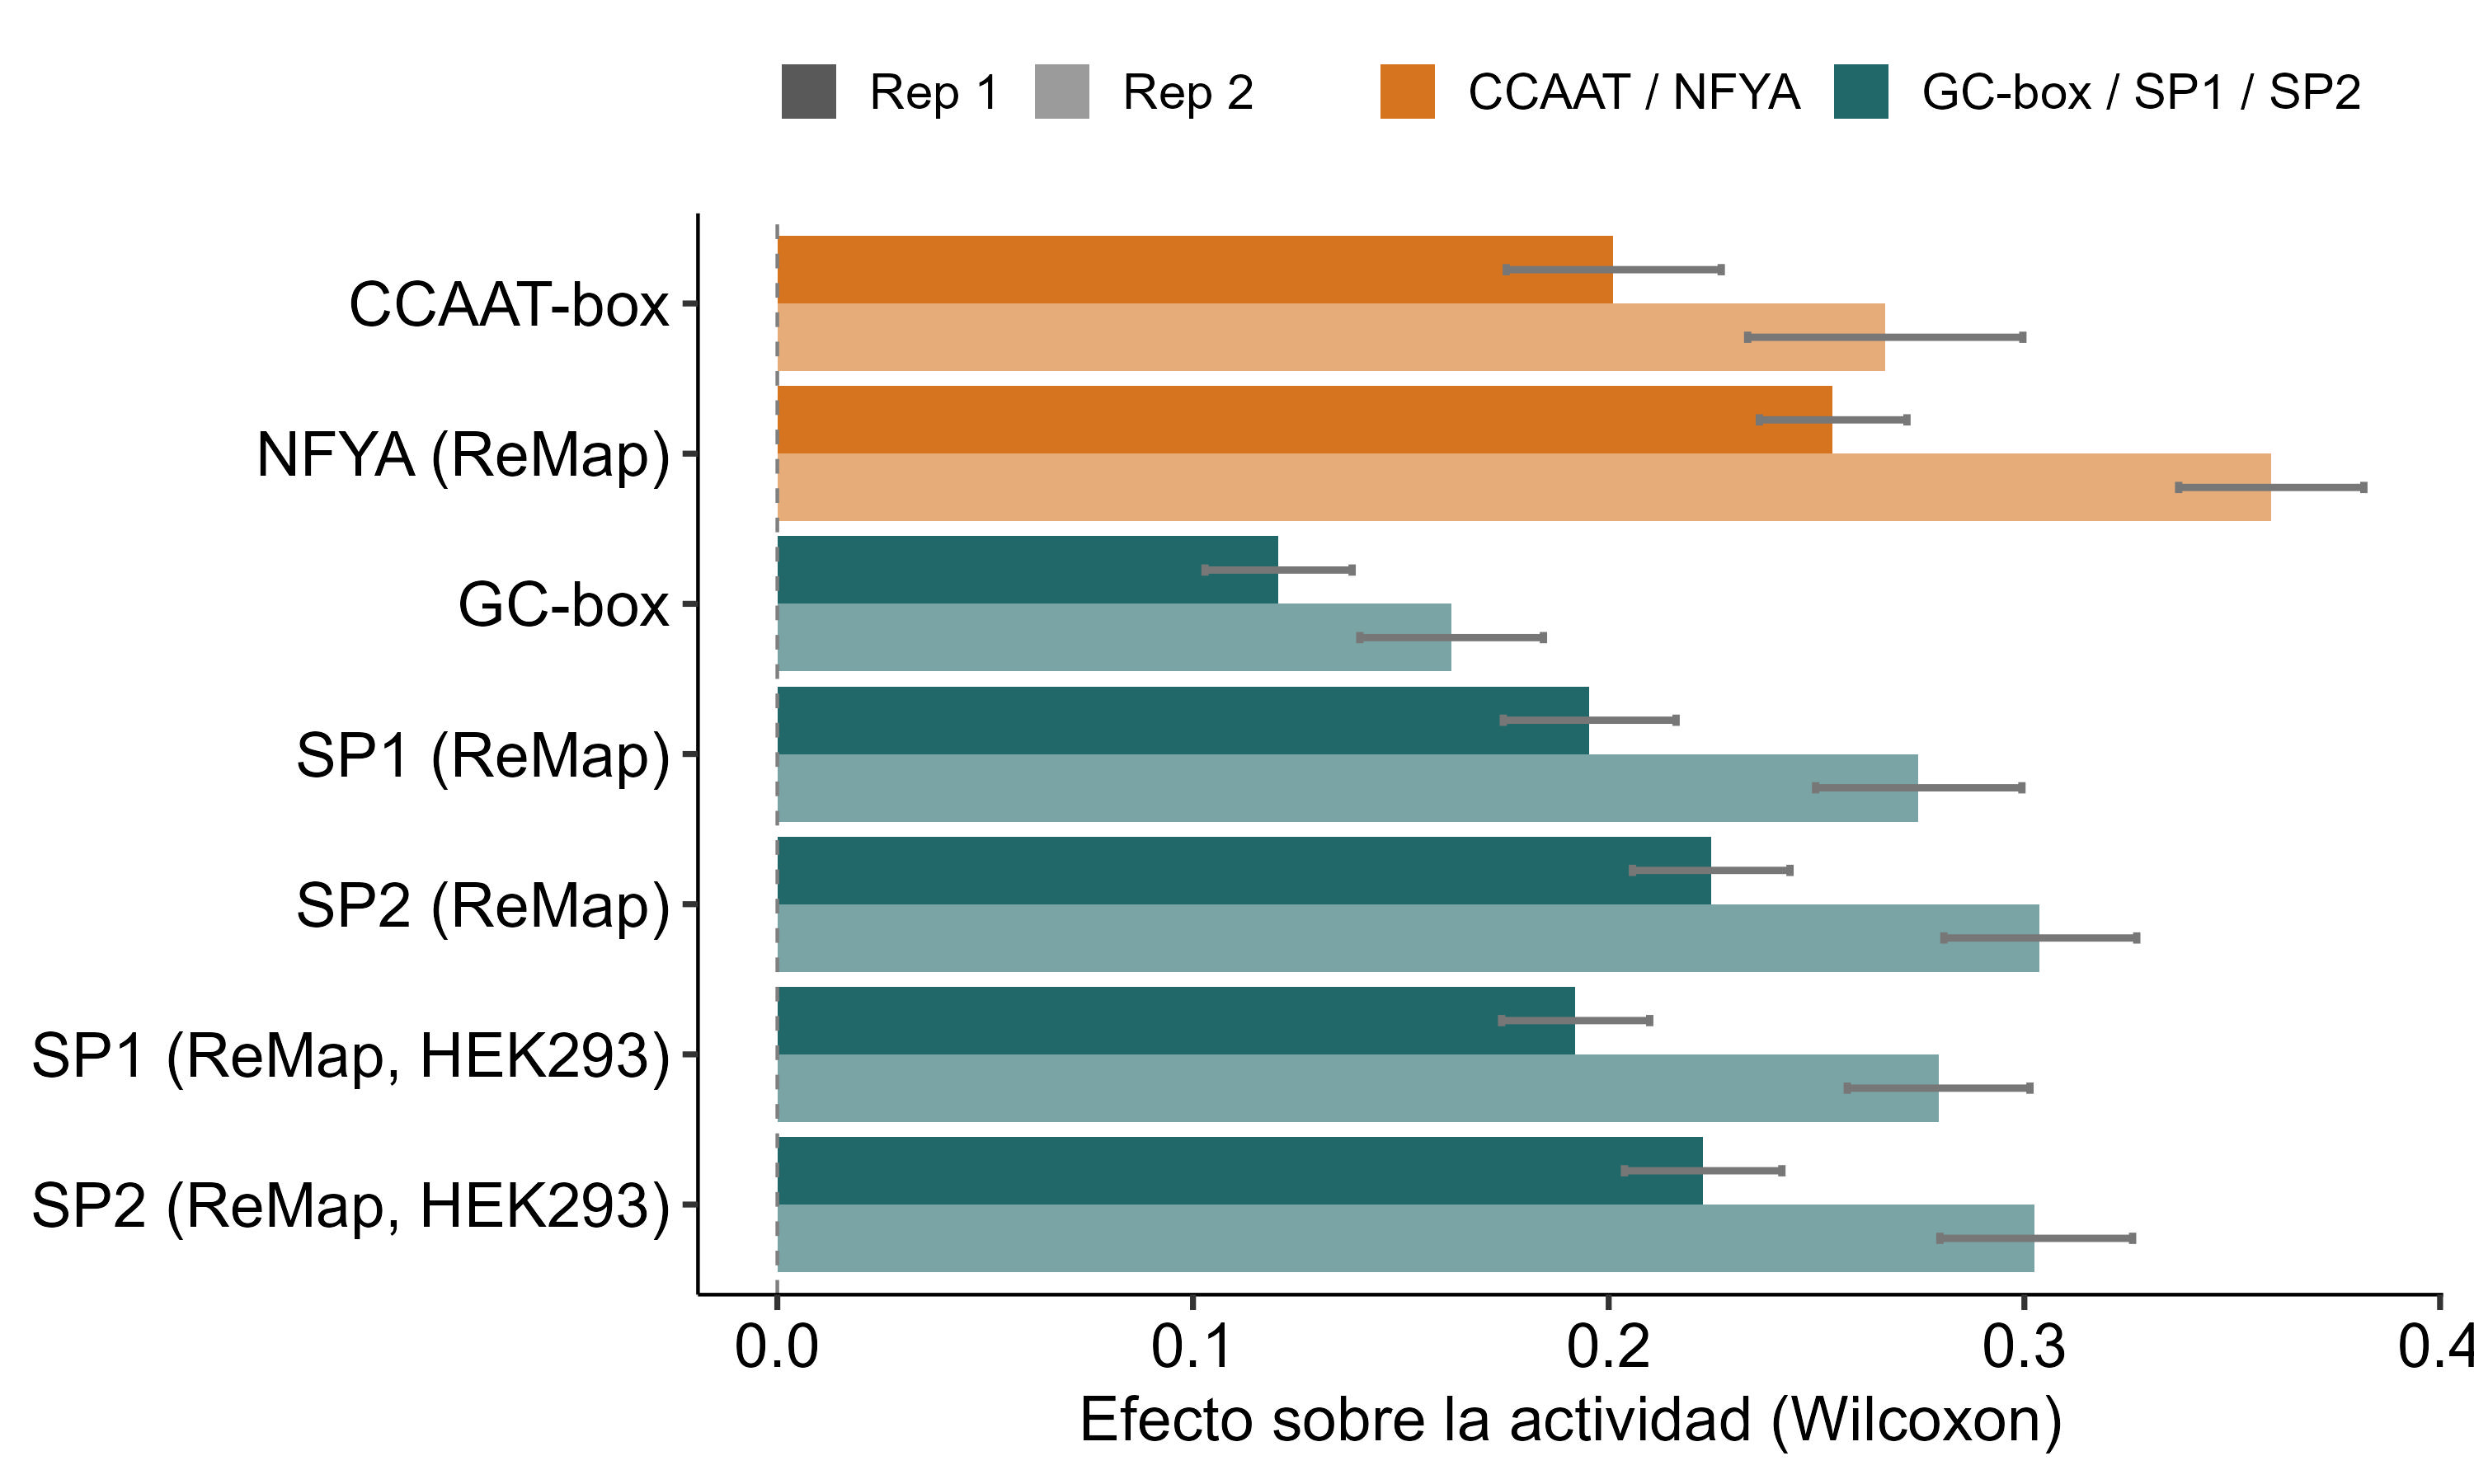

The table this chart was drawn from, first rows:
feature	rep	val	estimate	pval	pval_corr
NFYA (ReMap)	Rep 1	P97.5	0.2718	0	0
NFYA (ReMap)	Rep 1	estimate	0.2539	0	0
SP2 (ReMap)	Rep 1	P97.5	0.2436	0	0
SP2 (ReMap, HEK293)	Rep 1	P97.5	0.2417	0	0
NFYA (ReMap)	Rep 1	P2.5	0.2362	0	0
CCAAT-box	Rep 1	P97.5	0.2271	0	0
SP2 (ReMap)	Rep 1	estimate	0.2246	0	0
SP2 (ReMap, HEK293)	Rep 1	estimate	0.2227	0	0
SP1 (ReMap)	Rep 1	P97.5	0.2162	0	0
SP1 (ReMap, HEK293)	Rep 1	P97.5	0.2099	0	0
SP2 (ReMap)	Rep 1	P2.5	0.2057	0	0
SP2 (ReMap, HEK293)	Rep 1	P2.5	0.2038	0	0
CCAAT-box	Rep 1	estimate	0.201	0	0
SP1 (ReMap)	Rep 1	estimate	0.1953	0	0
SP1 (ReMap, HEK293)	Rep 1	estimate	0.192	0	0
CCAAT-box	Rep 1	P2.5	0.1754	0	0
SP1 (ReMap)	Rep 1	P2.5	0.1746	0	0
SP1 (ReMap, HEK293)	Rep 1	P2.5	0.1742	0	0
GC-box	Rep 1	P97.5	0.1383	0	0
GC-box	Rep 1	estimate	0.1206	0	0
GC-box	Rep 1	P2.5	0.1029	0	0
NFYA (ReMap)	Rep 2	P97.5	0.3817	0	0
NFYA (ReMap)	Rep 2	estimate	0.3593	0	0
NFYA (ReMap)	Rep 2	P2.5	0.3371	0	0
SP2 (ReMap)	Rep 2	P97.5	0.327	0	0
SP2 (ReMap, HEK293)	Rep 2	P97.5	0.326	0	0
SP2 (ReMap)	Rep 2	estimate	0.3035	0	0
SP2 (ReMap, HEK293)	Rep 2	estimate	0.3025	0	0
SP1 (ReMap, HEK293)	Rep 2	P97.5	0.3013	0	0
CCAAT-box	Rep 2	P97.5	0.2996	0	0
SP1 (ReMap)	Rep 2	P97.5	0.2994	0	0
SP2 (ReMap)	Rep 2	P2.5	0.2806	0	0
SP2 (ReMap, HEK293)	Rep 2	P2.5	0.2797	0	0
SP1 (ReMap, HEK293)	Rep 2	estimate	0.2794	0	0
SP1 (ReMap)	Rep 2	estimate	0.2745	0	0
CCAAT-box	Rep 2	estimate	0.2665	0	0
SP1 (ReMap, HEK293)	Rep 2	P2.5	0.2574	0	0
SP1 (ReMap)	Rep 2	P2.5	0.2498	0	0
CCAAT-box	Rep 2	P2.5	0.2334	0	0
GC-box	Rep 2	P97.5	0.1843	0	0
GC-box	Rep 2	estimate	0.1623	0	0
GC-box	Rep 2	P2.5	0.1401	0	0
